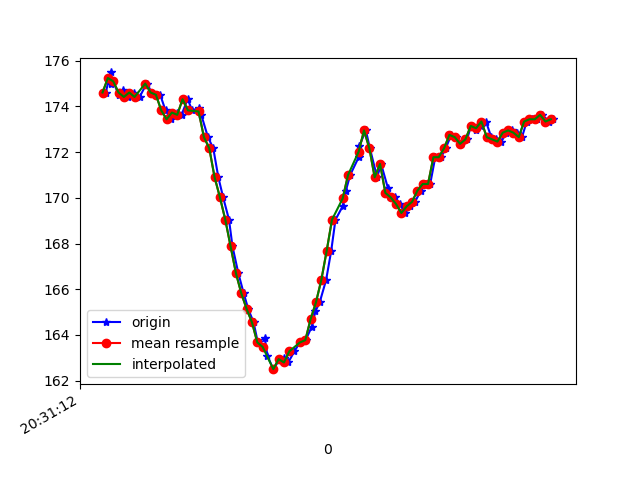

The table this chart was drawn from, first rows:
1618777872672, 1473556558617858, 174.60938, -271.09375, -80.46875
1618777872690, 1473556577876801, 175.5, -269.6, -81.15
1618777872692, 1473556595396030, 175.0, -269.5, -81.54
1618777872700, 1473556614502366, 175.1, -270, -81.93
1618777872720, 1473556633632368, 174.5, -270.1, -81.25
1618777872737, 1473556652799747, 174.7, -270.4, -80.86
1618777872756, 1473556671936604, 174.4, -269.9, -81.25
1618777872777, 1473556691073462, 174.6, -269.7, -80.18
1618777872799, 1473556710240841, 174.4, -269.5, -79.88
1618777872825, 1473556729316656, 175.0, -269.8, -80.57
1618777872845, 1473556748331428, 174.6, -269.4, -81.15
1618777872862, 1473556767437764, 174.5, -270.1, -80.96
1618777872876, 1473556786483058, 174.5, -269.9, -80.76
1618777872896, 1473556805558873, 173.8, -270, -80.86
1618777872917, 1473556828236202, 173.4, -269.8, -79.79
1618777872938, 1473556847678272, 173.7, -270.3, -81.25
1618777872956, 1473556866509917, 173.6, -270.5, -80.96
1618777872979, 1473556885677295, 174.3, -270.3, -80.96
1618777872996, 1473556906004484, 173.8, -270, -81.64
1618777873022, 1473556924500394, 173.9, -267.4, -80.96
1618777873030, 1473556943240474, 173.6, -262.2, -80.57
1618777873055, 1473556962926715, 172.7, -257.6, -79.49
1618777873075, 1473556982185658, 172.2, -252.3, -78.91
1618777873094, 1473557001017303, 170.9, -248, -76.76
1618777873112, 1473557019818426, 170, -244.3, -74.9
1618777873134, 1473557039107890, 169, -239.6, -72.75
1618777873147, 1473557058092141, 167.9, -234.5, -68.95
1618777873169, 1473557076740658, 166.7, -230, -64.26
1618777873189, 1473557095999600, 165.8, -226.5, -59.28
1618777873206, 1473557114861766, 165.1, -224, -55.37
1618777873226, 1473557134242794, 164.6, -221.7, -51.27
1618777873242, 1473557153257566, 163.7, -220.6, -48.44
1618777873268, 1473557172058690, 163.9, -220.4, -47.36
1618777873278, 1473557191317632, 163.1, -219.3, -45.61
1618777873300, 1473557211034395, 162.5, -219.2, -44.92
1618777873322, 1473557229530305, 162.9, -219.6, -44.63
1618777873339, 1473557248484034, 163, -219.7, -45.02
1618777873356, 1473557267834541, 162.8, -219.4, -45.41
1618777873379, 1473557286544100, 163.3, -219.3, -45.02
1618777873400, 1473557305650437, 163.7, -219, -44.04
1618777873421, 1473557324909379, 163.8, -218.9, -44.24
1618777873444, 1473557344015716, 164.4, -218.9, -43.16
1618777873458, 1473557363030488, 165, -218.4, -41.99
1618777873474, 1473557381831611, 165.4, -218.8, -41.8
1618777873498, 1473557401090554, 166.4, -218.8, -41.89
1618777873517, 1473557419769592, 167.7, -218.9, -42.87
1618777873533, 1473557438692800, 169, -220, -44.63
1618777873560, 1473557457829658, 169.6, -219.3, -43.95
1618777873572, 1473557477027558, 170.3, -220, -45.7
1618777873588, 1473557496500150, 171, -220.1, -46.39
1618777873620, 1473557516125348, 171.8, -221.4, -47.56
1618777873622, 1473557534468652, 172.3, -221.5, -48.54
1618777873647, 1473557553758116, 172.9, -221.1, -48.83
1618777873662, 1473557572925495, 172.2, -221.5, -49.9
1618777873689, 1473557592092873, 170.9, -221.8, -50.0
1618777873704, 1473557611382338, 171.5, -222.4, -51.17
1618777873730, 1473557630610759, 170.4, -222.9, -52.64
1618777873739, 1473557649808659, 170, -223, -53.42
1618777873755, 1473557668762389, 170, -222.9, -53.12
1618777873773, 1473557687960289, 169.7, -223.2, -55.08
1618777873795, 1473557707432881, 169.3, -224.4, -56.45
... 29 more rows
